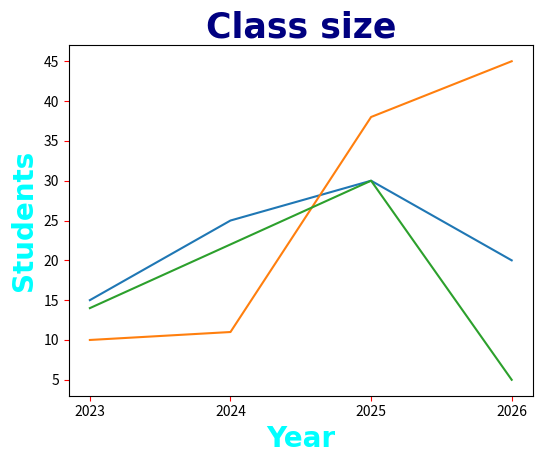

Source code (Python):
#continueing from previous file

import matplotlib.pyplot as plt
import numpy as np

x = np.array([2023, 2024, 2025, 2026])
y1 = np.array([15, 25, 30, 20])
y2 = np.array([10, 11, 38, 45])
y3 = np.array([14, 22, 30, 5])

plt.title("Class size", fontsize=25, #We add a title to our plot and increase the font size
                             family="Arial", #what type of writing. arial is probably the most known one
                             fontweight="bold", #we made it bold(fat writing)
                             color="navy")

#now lets set a label for the x-akses
plt.xlabel("Year", fontsize=20,
                         family="Arial",
                         fontweight="bold",
                         color = "cyan")

plt.ylabel("Students", fontsize=20,
                             family="Arial",
                             fontweight="bold",
                             color = "cyan")

plt.tick_params(axis="both", #you can also select a single one. but we seleted both
                color="red")

plt.plot(x, y1)
plt.plot(x, y2)
plt.plot(x, y3)

#we can force our plot to only show our values. instead of whats in between
plt.xticks(x) #now it only shows the given years

plt.subplots_adjust(bottom=0.15, #we can adjust the position. meaning this take the bottom and move it upwards. but the top stays
                    left=0.175) #same with left side and shrink it towards right

plt.show()

